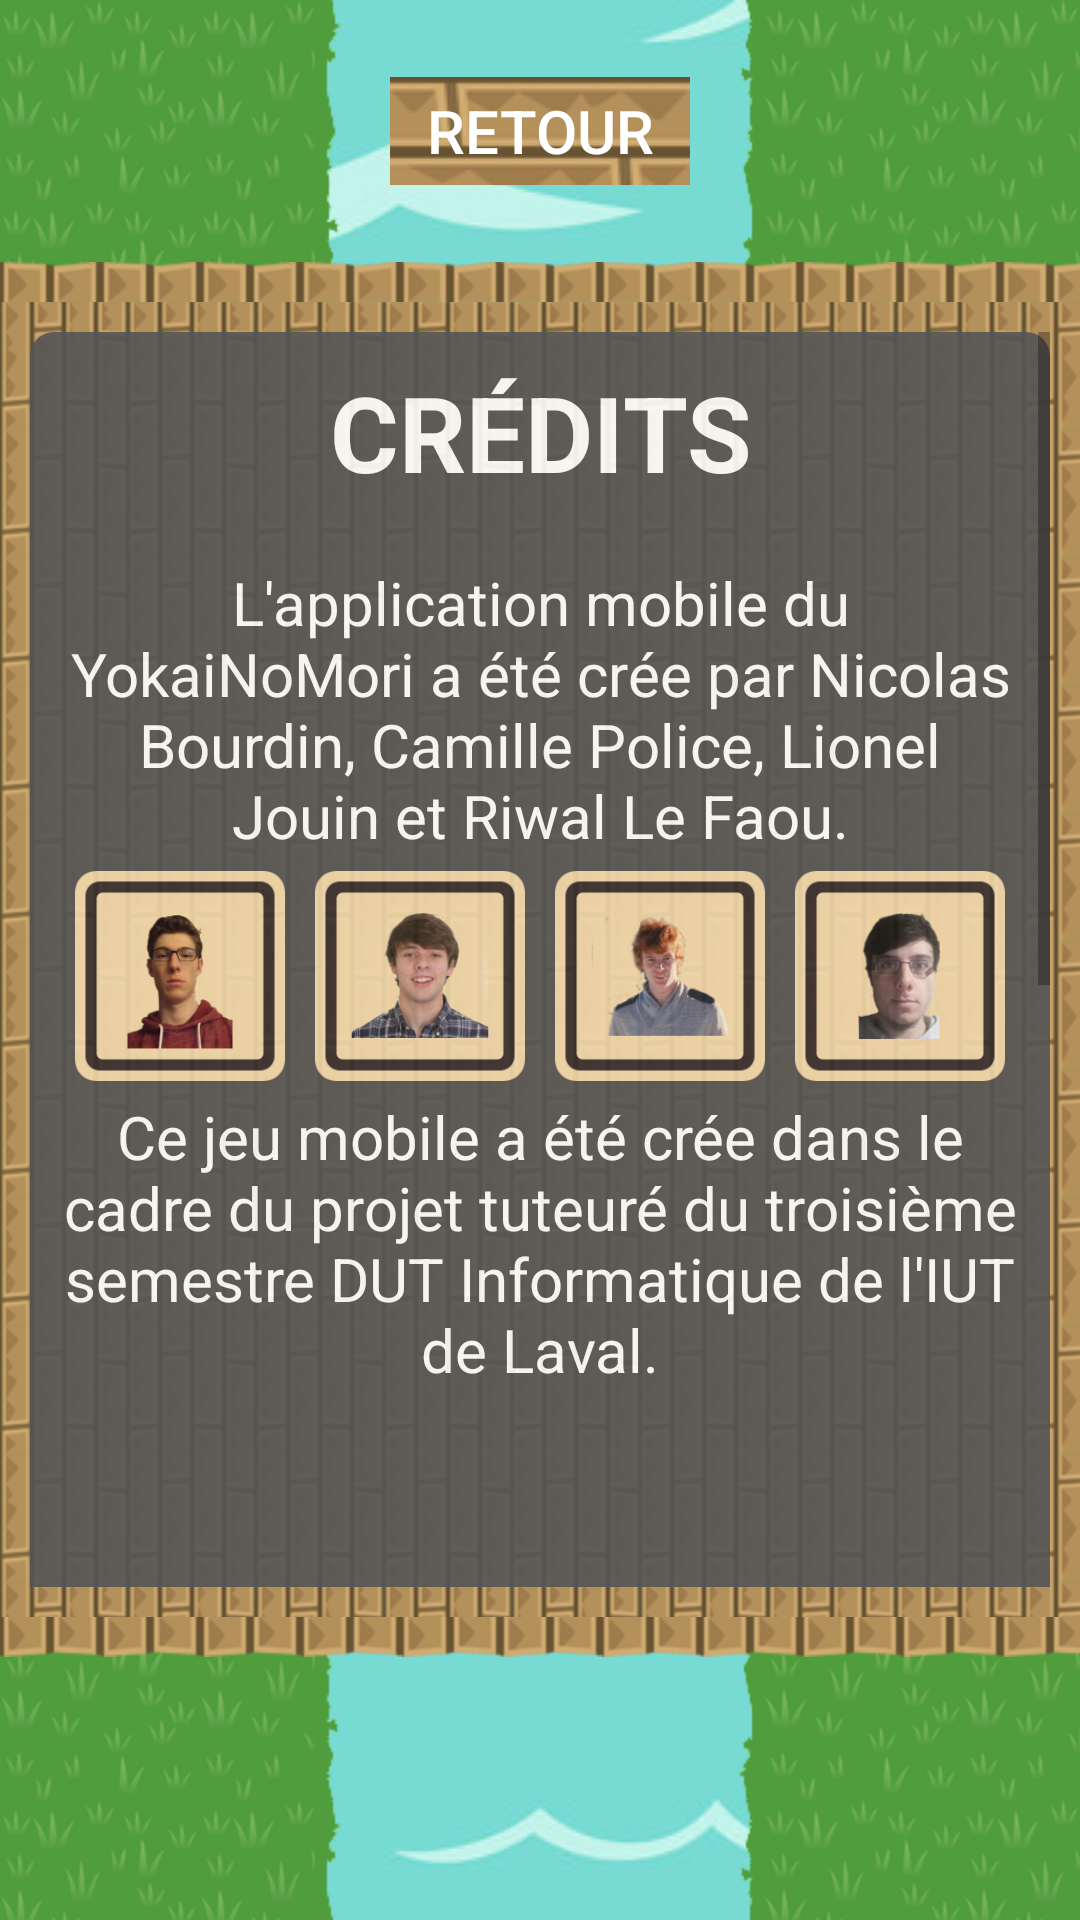

Produce the Android XML layout that renders to this screen, including the resource entries it uses.
<!-- AndroidManifest.xml: application theme AppTheme -->
<!-- res/layout/fragment_credits.xml -->
<?xml version="1.0" encoding="utf-8"?>
<LinearLayout xmlns:android="http://schemas.android.com/apk/res/android"
    android:orientation="vertical" android:layout_width="match_parent"
    android:layout_height="match_parent">

    <FrameLayout
        xmlns:android="http://schemas.android.com/apk/res/android"
        android:id="@+id/activity_main"
        android:layout_width="match_parent"
        android:layout_height="match_parent"
        android:background="@drawable/water_texture">

        <LinearLayout
            android:orientation="horizontal"
            android:layout_width="match_parent"
            android:layout_height="match_parent">
            <ImageView
                android:layout_weight="0.27"
                android:layout_width="0dp"
                android:layout_height="match_parent"
                android:background="@drawable/grass_texture"/>
            <ImageView
                android:layout_width="wrap_content"
                android:layout_height="match_parent"
                android:background="@drawable/bord_gauche_herbe_texture"/>
            <Space
                android:layout_weight="0.33"
                android:layout_width="0dp"
                android:layout_height="match_parent">
            </Space>
            <ImageView
                android:layout_width="wrap_content"
                android:layout_height="match_parent"
                android:background="@drawable/bord_droite_herbe_texture"/>
            <ImageView
                android:layout_weight="0.27"
                android:layout_width="0dp"
                android:layout_height="match_parent"
                android:background="@drawable/grass_texture"/>
        </LinearLayout>

        <LinearLayout
            android:orientation="vertical"
            android:layout_width="match_parent"
            android:layout_height="match_parent">
            <LinearLayout
                android:layout_width="match_parent"
                android:layout_height="0dp"
                android:layout_weight="0.2"
                android:gravity="center">
                <Button
                    android:id="@+id/back_button"
                    android:layout_width="wrap_content"
                    android:textSize="20sp"
                    android:layout_height="36dp"
                    android:minWidth="64dp"
                    android:text="@string/back"
                    android:paddingRight="8dp"
                    android:paddingLeft="8dp"
                    android:background="@drawable/custom_menu_button_texture"
                    android:textColor="@color/button_txt_color"/>
            </LinearLayout>

            <ImageView
                android:layout_width="match_parent"
                android:layout_height="wrap_content"
                android:background="@drawable/bord_haut_texture"/>

            <ScrollView
                android:layout_width="match_parent"
                android:layout_height="0dp"
                android:layout_weight="1"
                android:background="@drawable/wood_texture"
                android:padding="10dp">

                <LinearLayout
                    android:layout_width="match_parent"
                    android:layout_height="wrap_content"
                    android:alpha="0.9"
                    android:orientation="vertical"
                    android:padding="10dp"
                    android:background="@drawable/custom_button">
                    <TextView
                        android:id="@+id/title_credits"
                        android:layout_width="match_parent"
                        android:layout_height="wrap_content"
                        android:text="@string/texte_bouton_credits"
                        android:textColor="@color/button_txt_color"
                        android:textSize="35sp"
                        android:textAllCaps="true"
                        android:gravity="center"
                        android:layout_marginBottom="20dp"
                        android:textStyle="bold"/>
                    <TextView
                        android:id="@+id/text_credits1"
                        android:layout_width="match_parent"
                        android:layout_gravity="center_vertical"
                        android:textSize="20sp"
                        android:layout_height="wrap_content"
                        android:textColor="@color/button_txt_color"
                        android:text="@string/text_credits1"
                        android:gravity="center"/>
                    <LinearLayout
                        android:layout_width="match_parent"
                        android:layout_height="wrap_content"
                        android:orientation="horizontal"
                        android:gravity="center">
                        <ImageView
                            android:layout_width="0dp"
                            android:layout_height="wrap_content"
                            android:layout_weight="1"
                            android:src="@drawable/pion_nico"
                            android:adjustViewBounds="true"
                            android:scaleType="fitCenter"
                            android:padding="5dp"/>
                        <ImageView
                            android:layout_width="0dp"
                            android:layout_height="wrap_content"
                            android:layout_weight="1"
                            android:src="@drawable/pion_cam"
                            android:adjustViewBounds="true"
                            android:scaleType="fitCenter"
                            android:padding="5dp"/>
                        <ImageView
                            android:layout_width="0dp"
                            android:layout_height="wrap_content"
                            android:layout_weight="1"
                            android:src="@drawable/pion_lionel"
                            android:adjustViewBounds="true"
                            android:scaleType="fitCenter"
                            android:padding="5dp"/>
                        <ImageView
                            android:layout_width="0dp"
                            android:layout_height="wrap_content"
                            android:layout_weight="1"
                            android:src="@drawable/pion_riri"
                            android:adjustViewBounds="true"
                            android:scaleType="fitCenter"
                            android:padding="5dp"/>

                    </LinearLayout>
                    <TextView
                        android:id="@+id/text_credits2"
                        android:layout_width="match_parent"
                        android:layout_gravity="center_vertical"
                        android:textSize="20sp"
                        android:layout_height="wrap_content"
                        android:textColor="@color/button_txt_color"
                        android:text="@string/text_credits2"
                        android:gravity="center"/>
                    <ImageView
                        android:layout_width="match_parent"
                        android:layout_height="100dp"
                        android:padding="10dp"
                        android:src="@drawable/logo_iut_laval"
                        android:scaleType="fitCenter"/>
                    <TextView
                        android:id="@+id/text_credits3"
                        android:layout_width="match_parent"
                        android:layout_gravity="center_vertical"
                        android:textSize="20sp"
                        android:layout_height="wrap_content"
                        android:textColor="@color/button_txt_color"
                        android:text="@string/text_credits3"
                        android:gravity="center"/>
                    <ImageView
                        android:layout_width="match_parent"
                        android:layout_height="100dp"
                        android:padding="10dp"
                        android:src="@drawable/ferti"
                        android:scaleType="fitCenter"/>
                    <TextView
                        android:id="@+id/text_credits4"
                        android:layout_width="match_parent"
                        android:layout_gravity="center_vertical"
                        android:textSize="20sp"
                        android:layout_height="wrap_content"
                        android:textColor="@color/button_txt_color"
                        android:text="@string/text_credits4"
                        android:gravity="center"/>
                    <ImageView
                        android:layout_width="match_parent"
                        android:layout_height="50dp"
                        android:padding="10dp"
                        android:src="@drawable/yin_yang"
                        android:scaleType="fitCenter"/>
                </LinearLayout>
            </ScrollView>
            <ImageView
                android:layout_width="match_parent"
                android:layout_height="wrap_content"
                android:background="@drawable/bord_bas_texture"/>
            <Space
                android:layout_width="match_parent"
                android:layout_height="0dp"
                android:layout_weight="0.2"/>

        </LinearLayout>
    </FrameLayout>
</LinearLayout>
<!-- resources referenced by this layout -->
<resources>
  <color name="button_txt_color">#FFFFFF</color>
  <!-- drawable bord_bas_texture (drawable-hdpi) -->
  <?xml version="1.0" encoding="utf-8"?>
  <bitmap xmlns:android="http://schemas.android.com/apk/res/android"
      android:src="@drawable/bord_bas_plateau"
      android:tileMode="repeat"
      android:dither="true" />
  <!-- drawable bord_droite_herbe_texture (drawable) -->
  <?xml version="1.0" encoding="utf-8"?>
  <bitmap xmlns:android="http://schemas.android.com/apk/res/android"
      android:src="@drawable/bord_droite_herbe"
      android:tileMode="repeat"
      android:dither="true" />
  <!-- drawable bord_gauche_herbe_texture (drawable) -->
  <?xml version="1.0" encoding="utf-8"?>
  <bitmap xmlns:android="http://schemas.android.com/apk/res/android"
      android:src="@drawable/bord_gauche_herbe"
      android:tileMode="repeat"
      android:dither="true" />
  <!-- drawable bord_haut_texture (drawable-hdpi) -->
  <?xml version="1.0" encoding="utf-8"?>
  <bitmap xmlns:android="http://schemas.android.com/apk/res/android"
      android:src="@drawable/bord_haut_plateau"
      android:tileMode="repeat"
      android:dither="true" />
  <!-- drawable custom_button (drawable) -->
  <?xml version="1.0" encoding="utf-8"?>
  <selector xmlns:android="http://schemas.android.com/apk/res/android">
      <item android:state_pressed="true" >
          <shape>
          <corners android:radius="8dp"/>
          <solid android:color="#424242"/>
          </shape>
      </item>
  
      <item >
          <shape android:shape="rectangle"  >
              <corners android:radius="8dp"/>
              <solid android:color="#555555"/>
          </shape>
      </item>
  </selector>
  <!-- drawable custom_menu_button_texture (drawable) -->
  <?xml version="1.0" encoding="utf-8"?>
  <selector xmlns:android="http://schemas.android.com/apk/res/android">
  <item android:state_pressed="true" >
      <bitmap xmlns:android="http://schemas.android.com/apk/res/android"
          android:src="@drawable/medium_wood_button"
          android:tileMode="repeat"
          android:dither="true"
          android:alpha="0.7"/>
  </item>
  
  <item >
          <bitmap xmlns:android="http://schemas.android.com/apk/res/android"
              android:src="@drawable/medium_wood_button"
              android:tileMode="repeat"
              android:dither="true"
              />
  </item>
  </selector>
  <!-- drawable ferti: png bitmap (drawable, 45716 bytes) -->
  <!-- drawable grass_texture (drawable-hdpi) -->
  <?xml version="1.0" encoding="utf-8"?>
  <bitmap xmlns:android="http://schemas.android.com/apk/res/android"
      android:src="@drawable/grass"
      android:tileMode="repeat"
      android:dither="true" />
  <!-- drawable wood_texture (drawable-hdpi) -->
  <?xml version="1.0" encoding="utf-8"?>
  <bitmap xmlns:android="http://schemas.android.com/apk/res/android"
      android:src="@drawable/wood"
      android:tileMode="repeat"
      android:dither="true" />
  <string name="back">Retour</string>
  <string name="text_credits1">L\'application mobile du YokaiNoMori a été crée par Nicolas Bourdin, Camille Police, Lionel Jouin et Riwal Le Faou.</string>
  <string name="text_credits2">Ce jeu mobile a été crée dans le cadre du projet tuteuré du troisième semestre DUT Informatique de l\'IUT de Laval.</string>
  <string name="text_credits3">Le jeu s\'inspire du jeu de plateau appelé YokaiNoMori.\nCe jeu inspiré du Shogi, variante japonaise des échecs, a été crée par Madoka Kitao. Le Yokaï no mori est distribué en France par l\'éditeur de jeu FERTI</string>
  <string name="text_credits4">Les logos utilisés ont été recupérés sur flaticon.</string>
  <string name="texte_bouton_credits">Crédits</string>
  <style name="AppTheme" parent="Theme.AppCompat.Light.DarkActionBar">
          <item name="windowNoTitle">true</item>
          <item name="windowActionBar">false</item>
          <item name="android:windowFullscreen">true</item>
          <item name="android:windowContentOverlay">@null</item>
      </style>
  <!-- drawable wood: png bitmap (drawable, 45676 bytes) -->
</resources>
